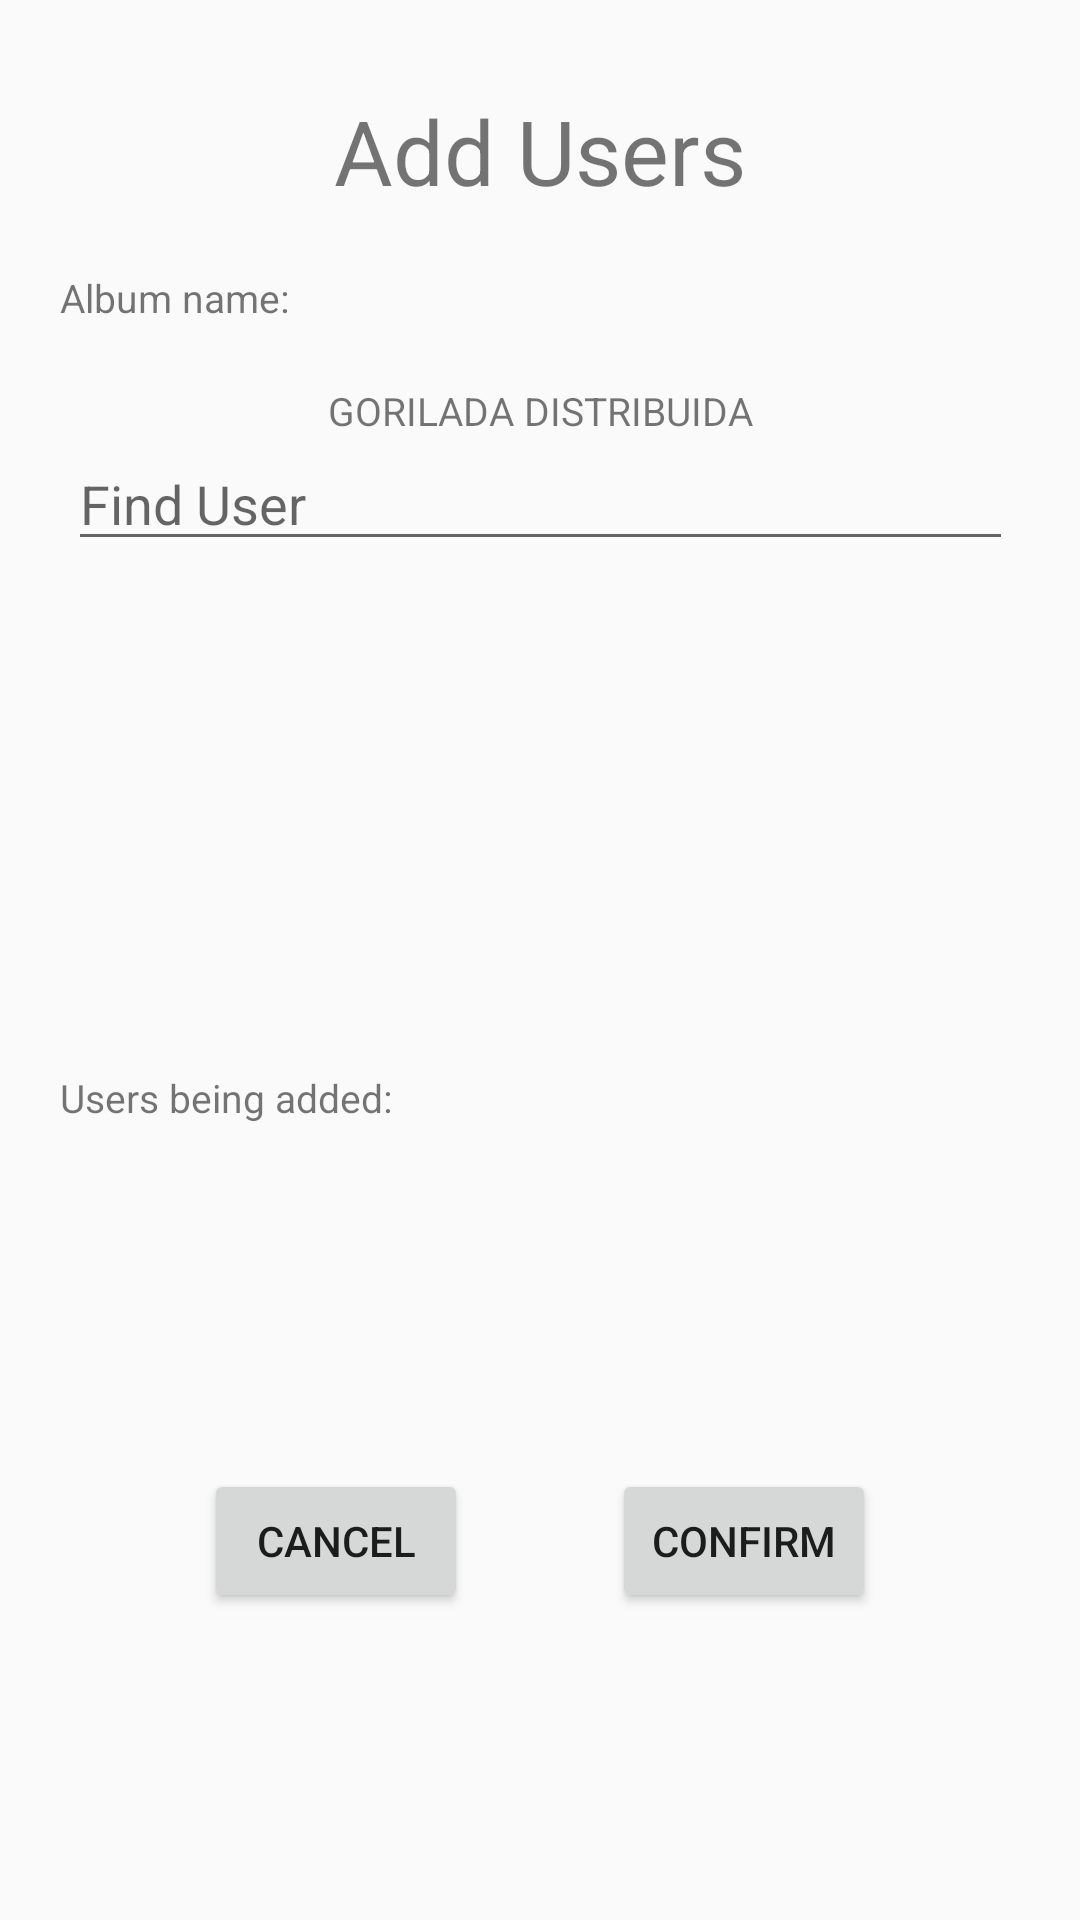

Reconstruct the res/layout file that produces this screen, plus the resources it refers to.
<!-- AndroidManifest.xml: application theme AppTheme.NoActionBar -->
<!-- res/layout/activity_add_user.xml -->
<?xml version="1.0" encoding="utf-8"?>
<android.support.constraint.ConstraintLayout xmlns:android="http://schemas.android.com/apk/res/android"
    xmlns:app="http://schemas.android.com/apk/res-auto"
    xmlns:tools="http://schemas.android.com/tools"
    android:layout_width="match_parent"
    android:layout_height="match_parent"
    tools:context=".AddUser">

    <TextView
        android:id="@+id/addUserTitle"
        android:layout_width="wrap_content"
        android:layout_height="wrap_content"
        android:layout_marginTop="30dp"
        android:text="@string/addUserString"
        android:textAlignment="center"
        android:textSize="30sp"
        app:layout_constraintEnd_toEndOf="parent"
        app:layout_constraintHorizontal_bias="0.5"
        app:layout_constraintStart_toStartOf="parent"
        app:layout_constraintTop_toTopOf="parent" />

    <TextView
        android:id="@+id/albumNameString"
        android:layout_width="wrap_content"
        android:layout_height="wrap_content"
        android:layout_marginStart="20dp"
        android:layout_marginTop="20dp"
        android:text="@string/AlbumName"
        android:textSize="13sp"
        app:layout_constraintStart_toStartOf="parent"
        app:layout_constraintTop_toBottomOf="@id/addUserTitle" />

    <TextView
        android:id="@+id/albumNameValue"
        android:layout_width="wrap_content"
        android:layout_height="wrap_content"
        android:layout_marginTop="20dp"
        android:text="GORILADA DISTRIBUIDA"
        android:textSize="13sp"
        app:layout_constraintStart_toStartOf="parent"
        app:layout_constraintEnd_toEndOf="parent"

        app:layout_constraintTop_toBottomOf="@id/albumNameString" />

    <EditText
        android:id="@+id/searchUsers"
        android:layout_width="315dp"
        android:layout_height="wrap_content"
        android:inputType="text"
        android:hint="@string/findUser"
        app:layout_constraintStart_toStartOf="parent"
        app:layout_constraintEnd_toEndOf="parent"
        app:layout_constraintTop_toBottomOf="@id/albumNameValue"/>
        

    <ListView
        android:id="@+id/usersSearch"
        android:layout_width="315dp"
        android:layout_height="150dp"
        app:layout_constraintEnd_toEndOf="parent"
        app:layout_constraintHorizontal_bias="0.5"
        app:layout_constraintStart_toStartOf="parent"
        app:layout_constraintTop_toBottomOf="@+id/searchUsers"
        />

    <TextView
        android:id="@+id/usersBeingAddedString"
        android:layout_width="wrap_content"
        android:layout_height="wrap_content"
        android:layout_marginStart="20dp"
        android:layout_marginTop="20dp"
        android:text="@string/usersAdded"
        android:textSize="13sp"
        app:layout_constraintStart_toStartOf="parent"
        app:layout_constraintTop_toBottomOf="@id/usersSearch" />

    <ListView
        android:id="@+id/usersBeindAdded"
        android:layout_width="315dp"
        android:layout_height="100dp"
        app:layout_constraintEnd_toEndOf="parent"
        app:layout_constraintHorizontal_bias="0.5"
        app:layout_constraintStart_toStartOf="parent"
        app:layout_constraintTop_toBottomOf="@+id/usersBeingAddedString"
        />

    <Button
        android:id="@+id/cancelButton"
        android:layout_width="wrap_content"
        android:layout_height="wrap_content"
        android:layout_marginTop="15dp"
        android:text="@string/cancelString"
        app:layout_constraintHorizontal_bias="0.25"
        app:layout_constraintEnd_toEndOf="parent"
        app:layout_constraintTop_toBottomOf="@id/usersBeindAdded"
        app:layout_constraintStart_toStartOf="parent"/>

    <Button
        android:id="@+id/confirmButton"
        android:layout_width="wrap_content"
        android:layout_height="wrap_content"
        android:layout_marginTop="15dp"
        android:text="@string/confirmString"
        app:layout_constraintHorizontal_bias="0.75"
        app:layout_constraintEnd_toEndOf="parent"
        app:layout_constraintTop_toBottomOf="@id/usersBeindAdded"
        app:layout_constraintStart_toStartOf="parent"/>

</android.support.constraint.ConstraintLayout>
<!-- resources referenced by this layout -->
<resources>
  <string name="AlbumName"> Album name:</string>
  <string name="addUserString">Add Users</string>
  <string name="cancelString">  Cancel</string>
  <string name="confirmString">Confirm</string>
  <string name="findUser">Find User</string>
  <string name="usersAdded">Users being added:</string>
  <style name="AppTheme.NoActionBar" parent="Theme.AppCompat.Light.DarkActionBar">
          <item name="windowActionBar">false</item>
          <item name="windowNoTitle">true</item>
          <item name="android:windowFullscreen">true</item>
      </style>
</resources>
